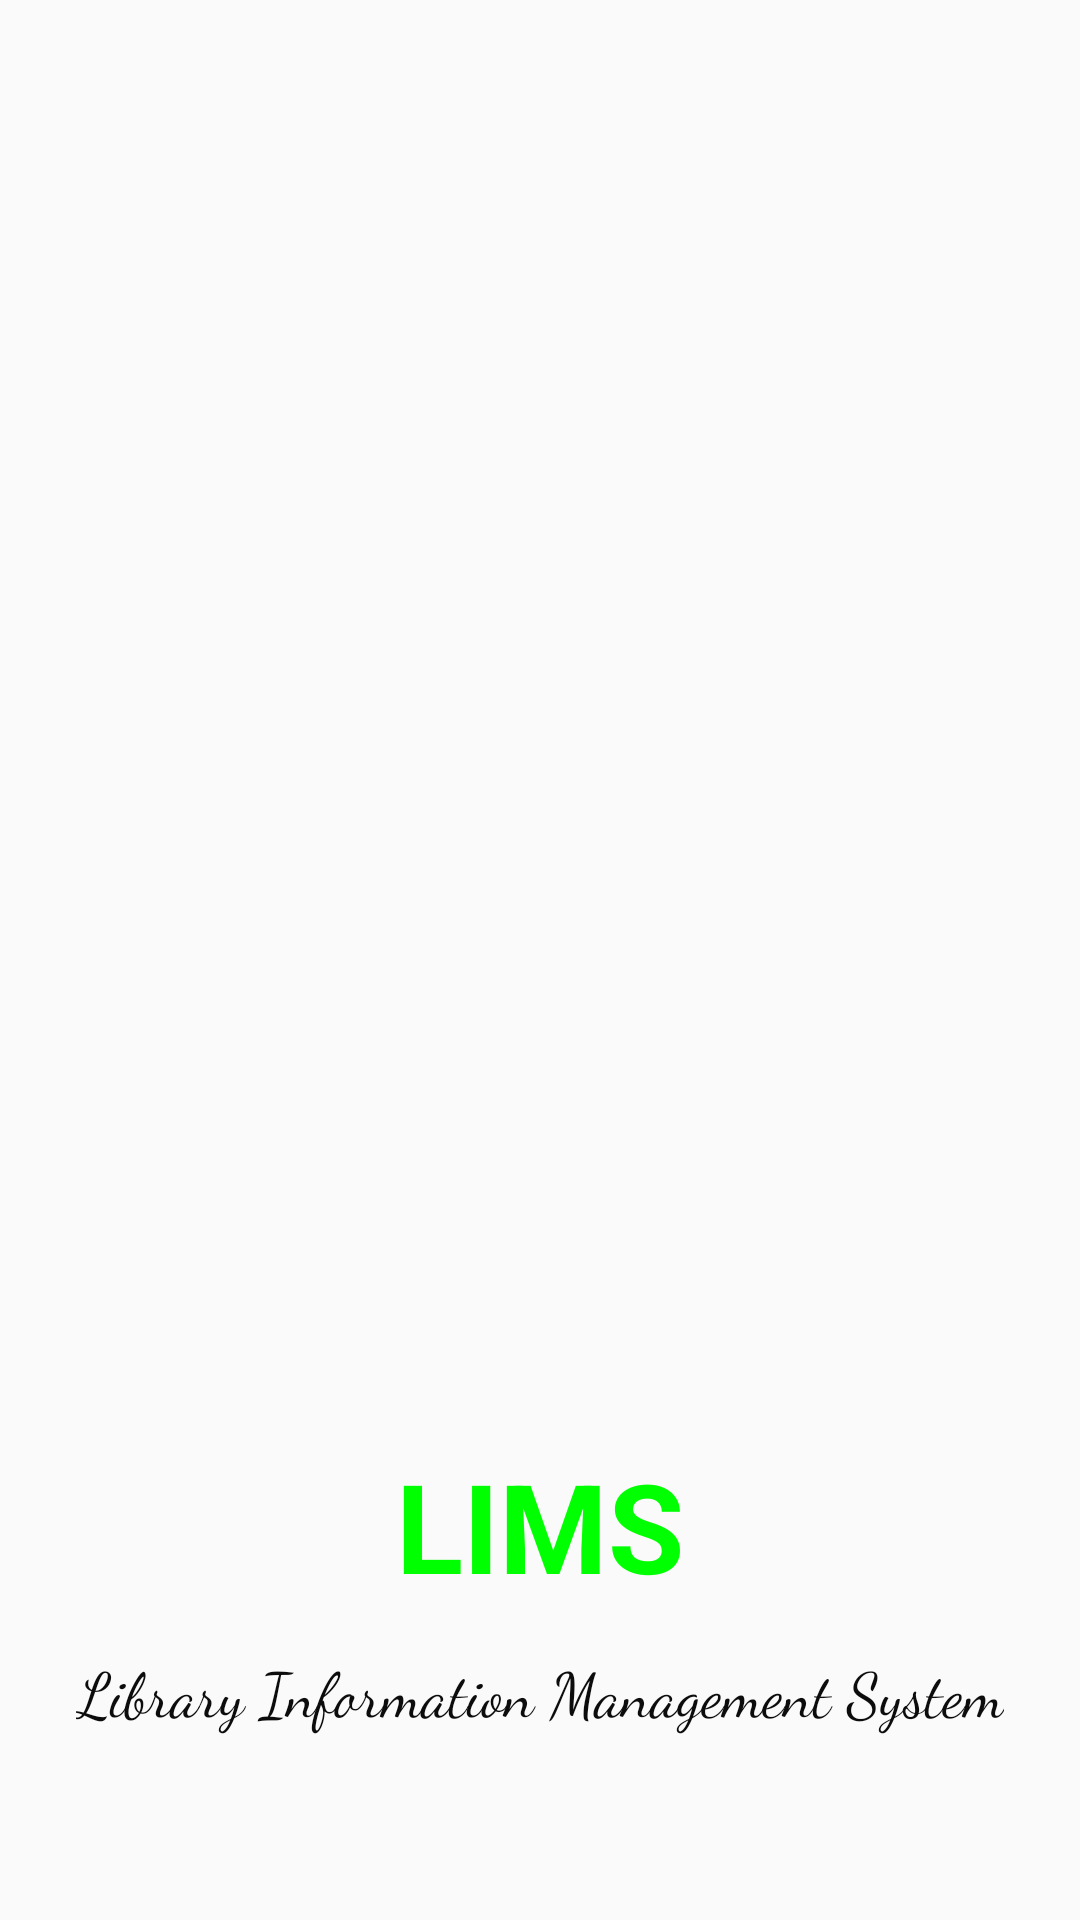

Android layout source for this screen:
<!-- AndroidManifest.xml: application theme AppTheme -->
<!-- res/layout/activity_first_page.xml -->
<?xml version="1.0" encoding="utf-8"?>
<RelativeLayout xmlns:android="http://schemas.android.com/apk/res/android"
    xmlns:tools="http://schemas.android.com/tools"
    android:layout_width="match_parent"
    android:layout_height="match_parent"
    tools:context="com.example.boopathyraj.lims.MainActivity"
    android:touchscreenBlocksFocus="false"
    android:transitionGroup="false"
    android:focusable="false"
    android:minHeight="@dimen/abc_alert_dialog_button_bar_height"
    android:focusableInTouchMode="false">

    <TextView
        android:layout_width="wrap_content"
        android:layout_height="wrap_content"
        android:text="Library Information Management System"
        android:textSize="10pt"
        android:textColor="#0c0c0c"
        android:fontFamily="cursive"
        android:id="@+id/textView1"
        android:layout_marginBottom="62dp"
        android:layout_alignParentBottom="true"
        android:layout_centerHorizontal="true" />

    <TextView
        android:layout_width="wrap_content"
        android:layout_height="wrap_content"
        android:textAppearance="?android:attr/textAppearanceLarge"
        android:text="LIMS"
        android:textSize="20pt"
        android:textColor="#00ff00"
        android:textStyle="bold"
        android:fontFamily="sans-serif"
        android:id="@+id/textView"
        android:layout_alignBottom="@+id/textView1"
        android:layout_centerHorizontal="true"
        android:layout_marginBottom="42dp" />

    <ImageView
        android:layout_width="200dp"
        android:layout_height="200dp"
        android:layout_marginTop="100dp"
        android:src="@drawable/book"
        android:id="@+id/lib"
        android:layout_alignParentTop="true"
        android:layout_centerHorizontal="true" />

</RelativeLayout>
<!-- resources referenced by this layout -->
<resources>
  <style name="AppTheme" parent="Theme.AppCompat.Light.DarkActionBar">
          
          <item name="colorPrimary">@color/colorPrimary</item>
          <item name="colorPrimaryDark">@color/colorPrimaryDark</item>
          <item name="colorAccent">@color/colorAccent</item>
      </style>
  <color name="colorPrimary">#3F51B5</color>
  <color name="colorPrimaryDark">#303F9F</color>
  <color name="colorAccent">#FF4081</color>
</resources>
